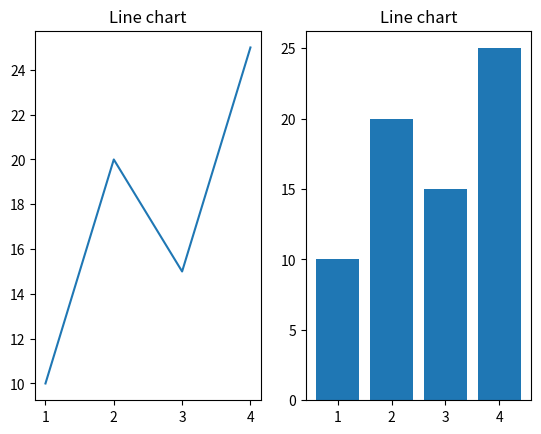

This figure's Python source: (Note: this script raises an exception after producing the figure.)
import matplotlib.pyplot as plt

x= [1, 2, 3, 4]
y= [10, 20, 15, 25]

plt.subplot(1,2,1)#firsr row, 2nd column, 1st subplot
plt.plot(x,y)
plt.title("Line chart")

plt.subplot(1,2,2)#firsr row, 2nd column, 3nd subplot
plt.bar(x,y)
plt.title("Line chart")
plt.show()


fig, ax= plt.subplots(1,2,1)

ax[0].plot(x,y, color ="blue")
ax[0].set_title("Line plot")

ax[1].bar(x,y, color = "green")
ax[1].set_title("Bar chart")

plt.tight_layout() 
plt.show()



plt.plot(x,y, color = "blue", marker= "o", )
plt.title("Simple Line Plot")
plt.xlabel("X Axis")
plt.ylabel("Y Axis")
plt.savefig("line_plot.png", dpi = 300, bbox_inches="tight")
plt.show()
